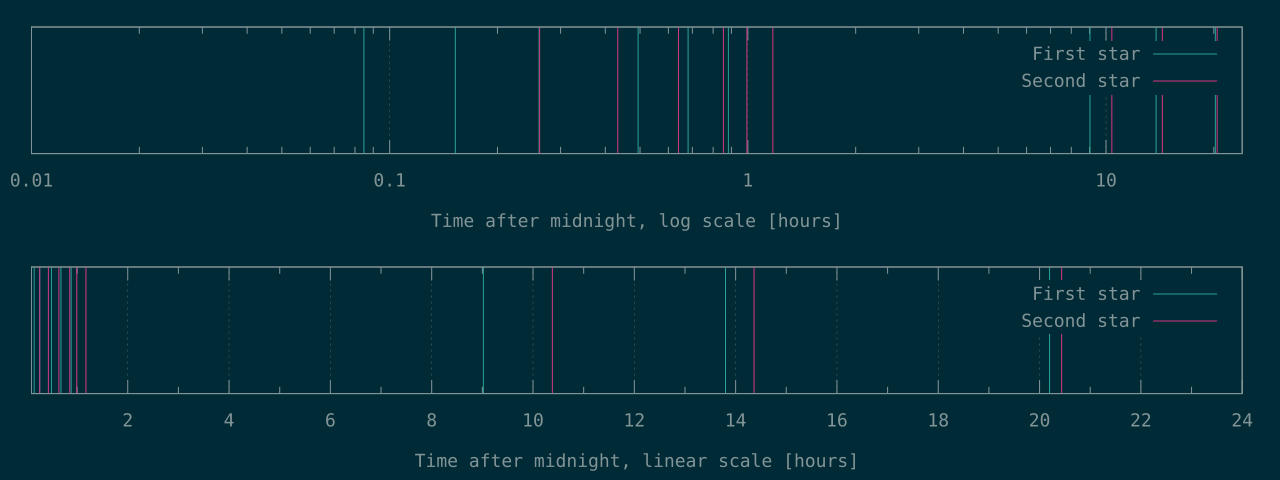

Source data for this figure (header and first rows):
305	944
549	1560
941	2305
1778	3077
2452	3578
3177	4228
32474	37375
49681	51710
72708	73572
